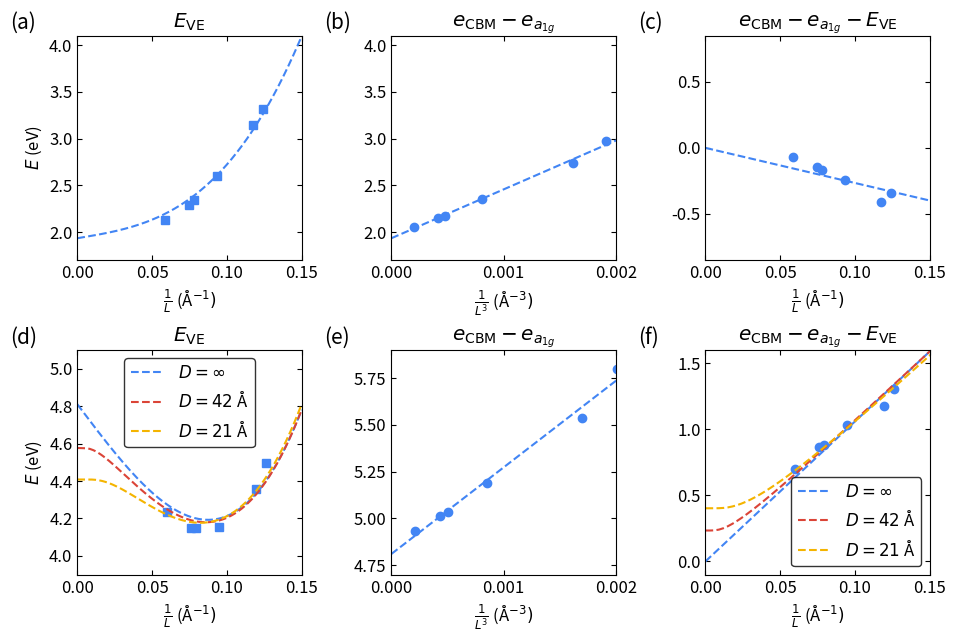

Write Python code to recreate this figure.
#!/usr/bin/env python

import numpy as np
import sys
import matplotlib.pyplot as plt
from mpl_toolkits.axes_grid1.inset_locator import inset_axes
plt.rcParams.update({'font.size': 12})
from scipy.optimize import curve_fit

#
pbecells = np.array([54, 64, 128, 216, 250, 512])
pbelevels = np.array([
[8.1957,  10.2181,  13.1866,  14.8899],
[8.1728,  10.4276,  13.1672,  14.7810],
[8.2643,  10.6017,  12.9550,  14.5631],
[8.2893,  10.7002,  12.8764,  14.3310],
[8.2978,  10.7112,  12.8590,  14.3046],
[8.3179,  10.7470,  12.8046,  13.8947],
])
# singlet
pbevee1 = np.array([
[0.24345893,   0.38347330],
[0.23129586,   0.37169999],
[0.19070026,   0.31944233],
[0.17236905,   0.28345621],
[0.16832478,   0.27841971],
[0.15626965,   0.23473187],
]) * 13.605662285137
# triplet
pbevee2 = np.array([
[0.20981065, 0.30433015],
[0.19227222, 0.27842814],
[0.16822887, 0.25917961],
[0.15693438, 0.24174941],
[0.15530267, 0.24145352],
[0.15004643, 0.22379908],
]) * 13.605662285137

#
ddhcells = np.array([54, 64, 128, 216, 250, 512])
# KS orbital levels
ddhlevels = np.array([
[6.4325,   9.7066,  15.5028,  17.1154],
[6.4372,   9.9159,  15.4525,  16.9736],
[6.5418,  10.0616,  15.2515,  16.8016],
[6.5641,  10.1404,  15.1744,  16.6253],
[6.5972,  10.1392,  15.1500,  16.5858],
[6.5957,  10.1755,  15.1108,  16.2541],
])
# singlet
ddhvee1 = np.array([
[0.33034870,   0.45224022],
[0.32023619,   0.43116656],
[0.30539692,   0.40844187],
[0.30506974,   0.39273489],
[0.30484900,   0.39101599],
[0.31127465,   0.37858380],
]) * 13.605662285137
# triplet
ddhvee2 = np.array([
[0.30560467, 0.32710401],
[0.29297110, 0.29949725],
[0.29145185, 0.28881069],
[0.29563004, 0.27881490],
[0.29682947, 0.27999923],
[0.30655133, 0.28040133],
]) * 13.605662285137

########
# Plot #
########

fig, ax = plt.subplots(2, 3, figsize=(11,7))

colors = ['#4285F4', '#DB4437', '#F4B400', '#0F9D58']
linestyles = ['', '', '-', ':', '-', ':']
labels1 = ['$^3A_{2u}$', '$^3E_{u}$', '$^3E_{u}$', '$^3A_{1u}$']
labels2 = ['$^3E_{g}$', '$^3E_{g}$']
labels3 = ['$^3A_{1g}$', '$^3E_{g}^\prime$', '$^3E_{g}^\prime$', '$^3A_{2g}$']

# VEE as a function of L^3
for i in range(1):
    ax[0][0].plot(1/np.power(pbecells, 1/3) * 2 / 4.26, pbevee1[:,i],
                  linewidth=1.5, linestyle=linestyles[0], marker='s',
                  markersize=6, color=colors[i], label='')
    ###
    x = 1/(np.power(pbecells, 1/3))**3 * 2 / 4.26
    y = pbevee1[:,i]
    A = np.vstack([x, np.ones(len(x))]).T
    m, c = np.linalg.lstsq(A, y, rcond=None)[0]
    resid = np.linalg.lstsq(A, y, rcond=None)[1]
    r2 = 1 - resid / (y.size * y.var())
    print('pbe', '$E_{\mathrm{VE}}$', m, c, r2)
    xaxis = np.linspace(0,0.003,101)
    ###

    ax[1][0].plot(1/(np.power(ddhcells, 1/3)) * 2 / 4.19, ddhvee1[:,i],
                  linewidth=1.5, linestyle=linestyles[0], marker='s',
                  markersize=6, color=colors[i],)# label=labels2[i])

    ###
    x = 1/(np.power(ddhcells, 1/3))**3 * 2 / 4.19
    y = ddhvee1[:,i]
    A = np.vstack([x, np.ones(len(x))]).T
    m, c = np.linalg.lstsq(A, y, rcond=None)[0]
    resid = np.linalg.lstsq(A, y, rcond=None)[1]
    r2 = 1 - resid / (y.size * y.var())
    print('ddh', '$E_{\mathrm{VE}}$', m, c, r2)
    xaxis = np.linspace(0,0.003,101)
    ###


# energy difference between KS orbital levels
labels5 = ['$a_{1g} \\to$ CBM']
for i in range(1):
    ax[0][1].plot(1/(np.power(pbecells, 1/3))**3 * (2 / 4.26)**3, pbelevels[:,2] - pbelevels[:,1],
                  linewidth=0, marker='o', markersize=6,
                  color=colors[i], label='')
    ###
    x = 1/(np.power(pbecells, 1/3))**3 * (2 / 4.26)**3
    y = pbelevels[:,2] - pbelevels[:,1]
    A = np.vstack([x, np.ones(len(x))]).T
    m, c = np.linalg.lstsq(A, y, rcond=None)[0]
    resid = np.linalg.lstsq(A, y, rcond=None)[1]
    r2 = 1 - resid / (y.size * y.var())
    print('pbe', '$e_{e_{g}} - e_{\mathrm{VBM}}$', m, c, r2)
    xaxis = np.linspace(0,0.02,101)
    ax[0][1].plot(xaxis, xaxis * m + c, linestyle='--', c=colors[i])
    ediffm_pbe = m
    ediffc_pbe = c
    ###
    print('pbe KS diff slope', m)
    print('pbe KS diff int', c)

    ax[1][1].plot(1/(np.power(ddhcells, 1/3))**3 * (2 / 4.19)**3, ddhlevels[:,2] - ddhlevels[:,1],
                  linewidth=0, marker='o', markersize=6,
                  color=colors[i], label=labels5[i])
    ###
    x = 1/(np.power(ddhcells, 1/3))**3 * (2 / 4.19)**3
    y = ddhlevels[:,2] - ddhlevels[:,1]
    A = np.vstack([x, np.ones(len(x))]).T
    m, c = np.linalg.lstsq(A, y, rcond=None)[0]
    resid = np.linalg.lstsq(A, y, rcond=None)[1]
    r2 = 1 - resid / (y.size * y.var())
    print('ddh', '$e_{e_{g}} - e_{\mathrm{VBM}}$', m, c, r2)
    xaxis = np.linspace(0,0.02,101)
    ax[1][1].plot(xaxis, xaxis * m + c, linestyle='--', c=colors[i])
    ediffm = m
    ediffc = c
    print('ddh KS diff slope', m)
    print('ddh KS diff int', c)
    ###


# Exciton binding energy
for i in range(1):
    ax[0][2].plot(1/(np.power(pbecells, 1/3)) * 2 / 4.26,
                  pbelevels[:,2] - pbelevels[:,1] - pbevee1[:,i],
                  linewidth=0, marker='o', markersize=6,
                  color=colors[i], label='')
    ###
    x = 1/(np.power(pbecells, 1/3)) * 2 / 4.26
    y = pbelevels[:,2] - pbelevels[:,1] - pbevee1[:,i]
    A = np.vstack([x, np.ones(len(x))]).T
    m, c = np.linalg.lstsq(A, y, rcond=None)[0]
    resid = np.linalg.lstsq(A, y, rcond=None)[1]
    r2 = 1 - resid / (y.size * y.var())
    print('pbe', '$e_{e_{g}} - e_{\mathrm{VBM}} - E_{\mathrm{VE}}$', m, c, r2)
    xaxis = np.linspace(0,0.3,101)
    ###

    def funclinear(x, m):
        return x * m

    popt, pcov = curve_fit(funclinear, x, y)
    pbe_nebm0 = popt[0]
    ax[0][2].plot(xaxis, funclinear(xaxis, pbe_nebm0), linestyle='--',
                  c=colors[0], label='')
    print(pbe_nebm0)


    ax[1][2].plot(1/(np.power(ddhcells, 1/3)) * 2 / 4.19,
                  ddhlevels[:,2] - ddhlevels[:,1] - ddhvee1[:,i],
                  linewidth=0, marker='o', markersize=6,
                  color=colors[i])#, label=labels5[i])
    ###
    x = 1/(np.power(ddhcells, 1/3)) * 2 / 4.19
    y = ddhlevels[:,2] - ddhlevels[:,1] - ddhvee1[:,i]
    A = np.vstack([x, np.ones(len(x))]).T
    m, c = np.linalg.lstsq(A, y, rcond=None)[0]
    resid = np.linalg.lstsq(A, y, rcond=None)[1]
    r2 = 1 - resid / (y.size * y.var())
    print('ddh', '$e_{e_{g}} - e_{\mathrm{VBM}} - E_{\mathrm{VE}}$', m, c, r2)
    xaxis = np.linspace(0,0.3,101)
    ebm = m
    ebc = c

    def func1(x, c):
        return x * 5.058167592667465 / (2 / 4.19) * np.exp(- 1 / x / 21) + c

    def func4(x, c):
        return x * 5.058167592667465 / (2 / 4.19) * np.exp(- 1 / x / 42) + c


    popt, pcov = curve_fit(funclinear, x, y)
    nebm0 = popt[0]
    ax[1][2].plot(xaxis, funclinear(xaxis, nebm0), linestyle='--',
                  c=colors[0], label='$D=\infty$')
    print(nebm0)

    popt, pcov = curve_fit(func4, x, y)
    nebc4 = popt[0]
    ax[1][2].plot(xaxis, func4(xaxis, nebc4), linestyle='--',
                  c=colors[1], label='$D=42$ Å')

    popt, pcov = curve_fit(func1, x, y)
    nebc1 = popt[0]
    ax[1][2].plot(xaxis, func1(xaxis, nebc1), linestyle='--',
                  c=colors[2], label='$D=21$ Å')
    ###

print('pbe')
print(pbe_nebm0)
print(ediffc_pbe)

print('ddh')
xaxis = np.linspace(0,0.03,100001)
#
ax[0][0].plot(xaxis**(1/3), ediffm_pbe*xaxis - pbe_nebm0 * xaxis**(1/3) + ediffc_pbe,
              linestyle='--', color=colors[0], label='')
#

ax[1][0].plot(xaxis**(1/3), ediffm*xaxis - nebm0 * xaxis**(1/3) + ediffc,
              linestyle='--', color=colors[0], label='$D=\infty$')

ax[1][0].plot(xaxis**(1/3), ediffm*xaxis + ediffc - func4(xaxis**(1/3), nebc4),
              linestyle='--', c=colors[1], label='$D=42$ Å')

ax[1][0].plot(xaxis**(1/3), ediffm*xaxis + ediffc - func1(xaxis**(1/3), nebc1),
              linestyle='--', color=colors[2], label='$D=21$ Å')

print(ediffc)
print(ediffc - nebc1)
print(ediffc - nebc4)


ax[0][0].set_title('$E_{\mathrm{VE}}$')
ax[0][1].set_title('$e_{\mathrm{CBM}} - e_{a_{1g}}$')
ax[0][2].set_title('$e_{\mathrm{CBM}} - e_{a_{1g}} - E_{\mathrm{VE}}$')
ax[1][0].set_title('$E_{\mathrm{VE}}$')
ax[1][1].set_title('$e_{\mathrm{CBM}} - e_{a_{1g}}$')
ax[1][2].set_title('$e_{\mathrm{CBM}} - e_{a_{1g}} - E_{\mathrm{VE}}$')


ax[0][0].text(x=-0.3, y=1.03, s='(a)', fontsize=15,
              transform=ax[0][0].transAxes)
ax[0][1].text(x=-0.3, y=1.03, s='(b)', fontsize=15,
              transform=ax[0][1].transAxes)
ax[0][2].text(x=-0.3, y=1.03, s='(c)', fontsize=15,
              transform=ax[0][2].transAxes)
ax[1][0].text(x=-0.3, y=1.03, s='(d)', fontsize=15,
              transform=ax[1][0].transAxes)
ax[1][1].text(x=-0.3, y=1.03, s='(e)', fontsize=15,
              transform=ax[1][1].transAxes)
ax[1][2].text(x=-0.3, y=1.03, s='(f)', fontsize=15,
              transform=ax[1][2].transAxes)


for i in range(2):
    for j in range(3):
        if i==0 or i==1:
            if j==0: ax[i][j].set_xlabel('$\\frac{1}{L}$ (Å$^{-1})$')
            if j==1: ax[i][j].set_xlabel('$\\frac{1}{L^3}$ (Å$^{-3})$')
            if j==2: ax[i][j].set_xlabel('$\\frac{1}{L}$ (Å$^{-1})$')

        if i==1 and j==2: ax[i][j].legend(fontsize=12,loc='best',edgecolor='black')
        if i==1 and j==0: ax[i][j].legend(fontsize=12,loc='best',edgecolor='black')

        if j==0: ax[i][j].set_ylabel('$E$ (eV)', color = 'black')
        ax[i][j].spines['left'].set_color('black')
        ax[i][j].spines['right'].set_color('black')
        ax[i][j].tick_params(axis='y', colors='black')
        ax[i][j].tick_params(axis='both', direction='in')
        ax[i][j].tick_params(which='minor', direction='in')
        ax[i][j].xaxis.set_ticks_position('both')
        ax[i][j].yaxis.set_ticks_position('both')

        if j==1: ax[i][j].set_xticks([0, 0.001, 0.002])

        if j==1: ax[i][j].set_xlim([0, 0.002])
        if j==0 or j==2: ax[i][j].set_xlim([0, 0.15])
        if i==0:
            if j==0: ax[i][j].set_ylim([1.7, 4.1])
            elif j==1: ax[i][j].set_ylim([1.7, 4.1])
        if i==1:
            if j==0: ax[i][j].set_ylim([3.9, 5.1])
            elif j==1: ax[i][j].set_ylim([4.7, 5.9])
        if i==0 and j==2: ax[i][j].set_ylim([-0.85, 0.85])
        if i==1 and j==2: ax[i][j].set_ylim([-0.1, 1.6])

fig.add_subplot(111, frameon = False)
plt.tick_params(labelcolor='none', top=False, bottom=False, left=False, right=False)
plt.subplots_adjust(wspace=0.4, hspace=0.4)

plt.savefig("Fig-S6.pdf",bbox_inches = 'tight',dpi=300)
plt.show()
